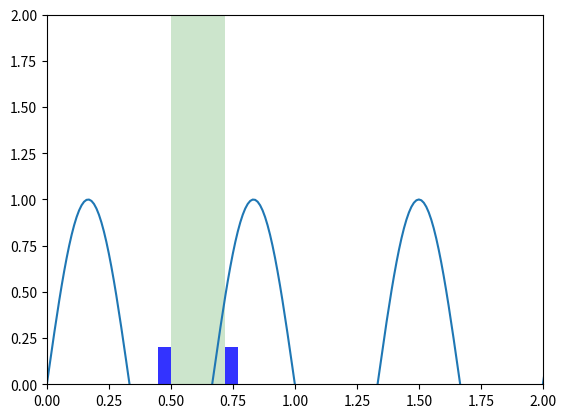

Write Python code to recreate this figure.
import matplotlib.pyplot as plt
import numpy as np
from matplotlib.patches import Rectangle

class DraggableRectangle(object):
    def __init__(self):
        self.ax = plt.gca()
        self.rect = Rectangle((0.5,0), 0.22, 2,facecolor='g', alpha=0.2)
        self.rectl = Rectangle((0.5-0.05, 0), 0.05, 0.2, facecolor='b', alpha=0.8)
        self.rectr = Rectangle((0.5+0.22, 0), 0.05, 0.2, facecolor='b', alpha=0.8)
        self.rect_x = 0.5

        self.ax.add_patch(self.rect)
        self.ax.add_patch(self.rectl)
        self.ax.add_patch(self.rectr)

        self.press = None # 0,
        self.pressl = None
        self.pressr = None

        self.ax.figure.canvas.mpl_connect('button_press_event', self.on_press)
        self.ax.figure.canvas.mpl_connect('button_release_event', self.on_release)
        self.ax.figure.canvas.mpl_connect('motion_notify_event', self.on_motion)


    def on_press(self, event):
        if event.inaxes != self.rect.axes: return
        contains, attrd = self.rect.contains(event)
        containsl, attrdl = self.rectl.contains(event)
        containsr, attrdr = self.rectr.contains(event)
        if contains:
            x0, y0 = self.rect.xy
            self.press = x0, y0, event.xdata, event.ydata
        elif containsl:
            xl, yl = self.rectl.xy
            self.pressl = xl, yl, event.xdata, event.ydata
        elif containsr:
            xr, yr = self.rectr.xy
            self.pressr = xr, yr, event.xdata, event.ydata
        else:
            return

    def on_release(self, event):
        # print ('release')
        self.press = None
        self.pressl = None
        self.pressr = None
        self.ax.figure.canvas.draw()

    def on_motion(self, event):
        'on motion we will move the rect if the mouse is over us'
        if self.press is None and self.pressl is None and self.pressr is None: return
        if event.inaxes != self.rect.axes and event.inaxes != self.rectl.axes and event.inaxes != self.rectr.axes: return

        if self.press != None:
            x0, y0, xpress, ypress = self.press
            dx = event.xdata - xpress
            self.rect_x = x0+dx
            self.rect.set_x(self.rect_x)
            self.rectl.set_x(self.rect_x-self.rectl.get_width())
            self.rectr.set_x(self.rect_x+self.rect.get_width())
            # self.rect.figure.canvas.draw()
        elif self.pressl != None:
            if event.xdata >= self.rectr.get_x()-0.1: return
            xl, yl, xpress, ypress = self.pressl
            dx = event.xdata - xpress
            self.rectl.set_x(xl + dx - self.rectl.get_width())
            # draw rect
            self.rect.set_x(xl + dx)
            xr = self.rectr.get_x()
            recwidth = xr-xl-dx
            self.rect.set_width(recwidth)
            # self.rectl.figure.canvas.draw()
        elif self.pressr != None:
            if event.xdata <= self.rectl.get_x()+self.rectl.get_width()+0.1: return
            xr, yr, xpress, ypress = self.pressr
            dx = event.xdata - xpress
            self.rectr.set_x(xr+dx)
            # draw rect
            xl = self.rectl.get_x()
            recwidth = xr+dx - xl - self.rectl.get_width()
            self.rect.set_width(recwidth)
            # self.rectr.figure.canvas.draw()

        self.rect.figure.canvas.draw()# why we just draw rect here, but rectl and rectr are drawed too ?


t = np.arange(0, 8, .01)
s = np.sin(3 * np.pi * t)
plt.plot(t,s)

plt.axis([0, 2, 0, 2])
a = DraggableRectangle()
plt.show()